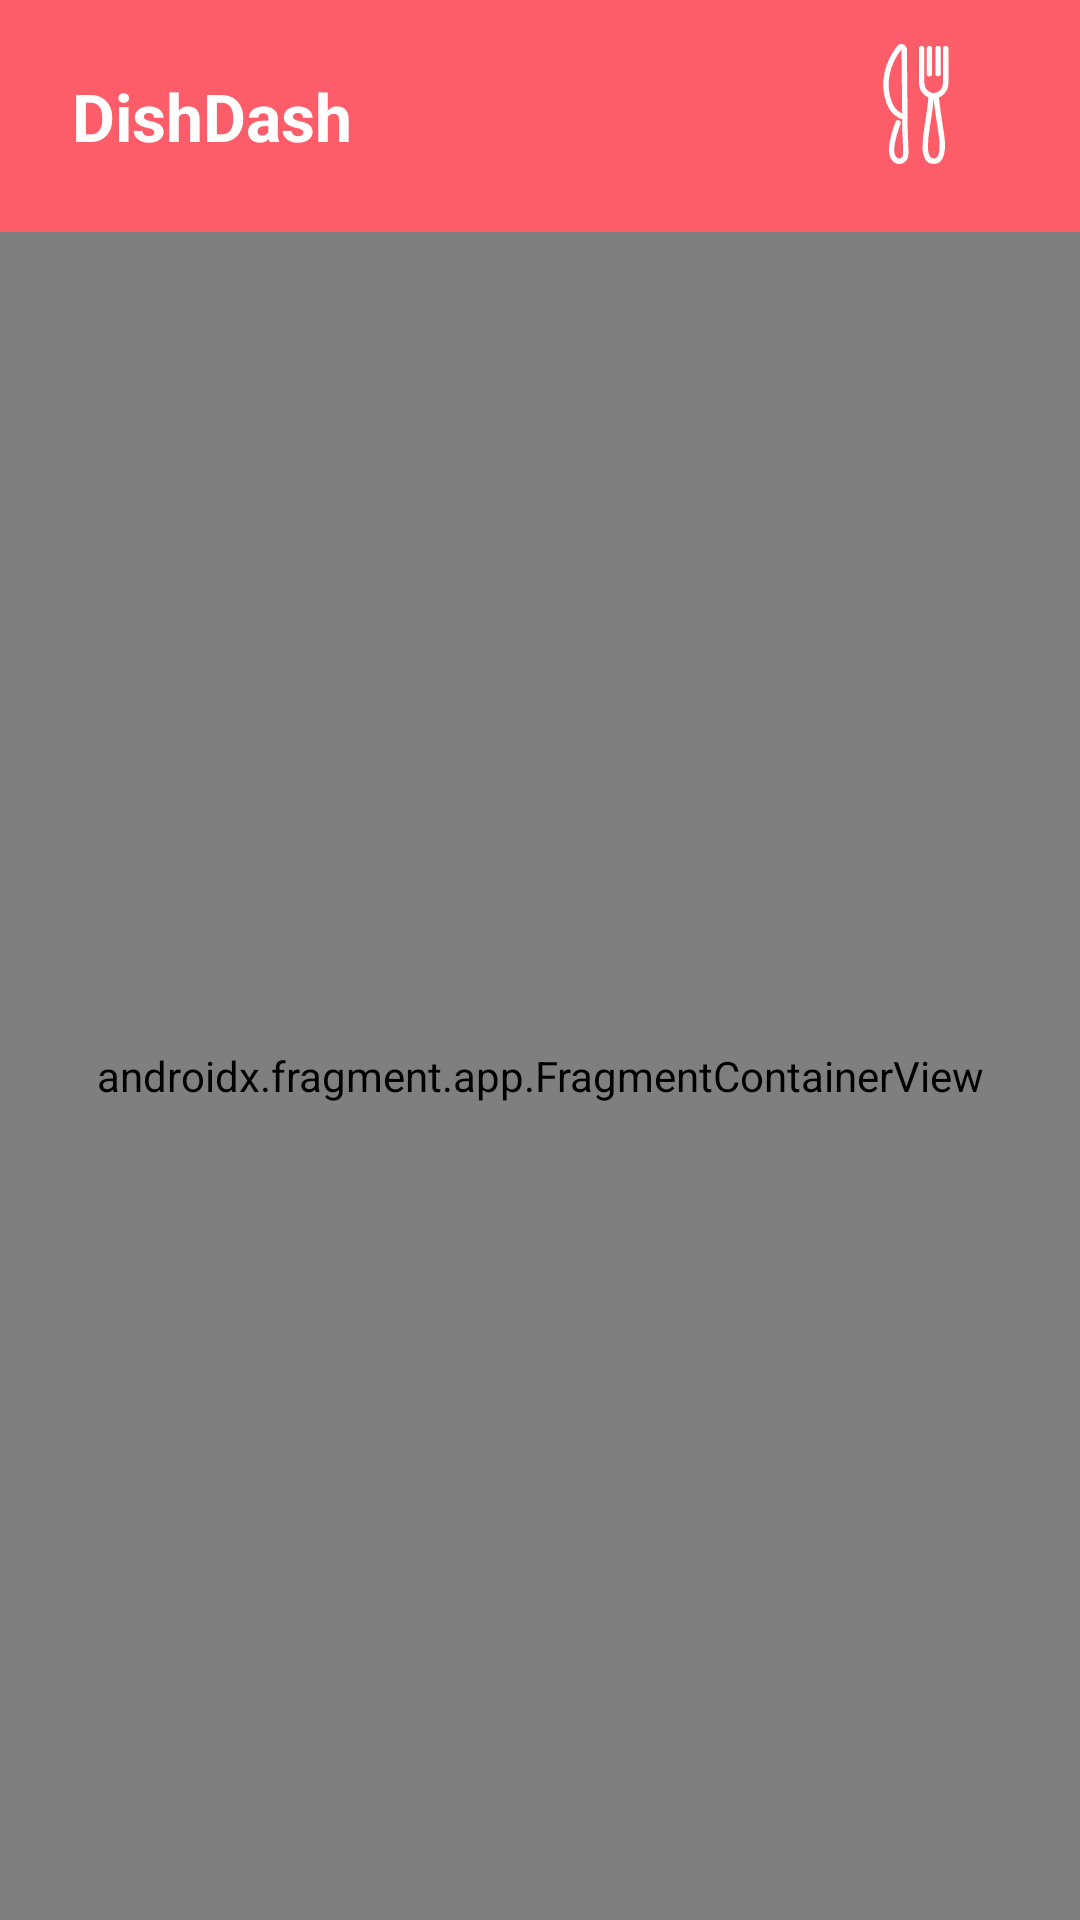

Reconstruct the res/layout file that produces this screen, plus the resources it refers to.
<!-- AndroidManifest.xml: application theme Theme.DishDash -->
<!-- res/layout/activity_authentication.xml -->
<?xml version="1.0" encoding="utf-8"?>
<androidx.constraintlayout.widget.ConstraintLayout xmlns:android="http://schemas.android.com/apk/res/android"
    xmlns:app="http://schemas.android.com/apk/res-auto"
    xmlns:tools="http://schemas.android.com/tools"
    android:id="@+id/main"
    android:layout_width="match_parent"
    android:layout_height="match_parent"
    tools:context=".auth.AuthenticationActivity">


    <TextView
        android:id="@+id/app_name"
        style="@style/text_title"
        android:layout_width="0dp"
        android:layout_height="wrap_content"
        android:background="@color/primary"
        android:gravity="start"
        android:padding="24dp"
        android:text="@string/app_name"
        android:textColor="@color/on_primary"
        app:layout_constraintEnd_toEndOf="parent"
        app:layout_constraintStart_toStartOf="parent"
        app:layout_constraintTop_toTopOf="parent" />

    <ImageView
        android:layout_width="wrap_content"
        android:layout_height="wrap_content"
        android:contentDescription="@string/app_name"
        app:layout_constraintBottom_toBottomOf="@+id/app_name"
        app:layout_constraintEnd_toEndOf="parent"
        app:layout_constraintTop_toTopOf="@+id/app_name"
        app:layout_constraintVertical_bias="0.615"
        app:srcCompat="@drawable/ic_launcher_foreground" />

    <androidx.fragment.app.FragmentContainerView
        android:id="@+id/fragmentContainerView2"
        android:name="androidx.navigation.fragment.NavHostFragment"
        android:layout_width="0dp"
        android:layout_height="0dp"
        app:defaultNavHost="true"
        app:layout_constraintBottom_toBottomOf="parent"
        app:layout_constraintEnd_toEndOf="parent"
        app:layout_constraintStart_toStartOf="parent"
        app:layout_constraintTop_toBottomOf="@id/app_name"
        app:navGraph="@navigation/authentication_nav_graph" />
</androidx.constraintlayout.widget.ConstraintLayout>
<!-- resources referenced by this layout -->
<resources>
  <color name="on_primary">#ffffffff</color>
  <color name="primary">#fffd5d69</color>
  <!-- drawable ic_launcher_foreground: vector/xml drawable (drawable, 2076 chars, omitted) -->
  <string name="app_name">DishDash</string>
  <style name="text_title">
          <item name="fontFamily">@font/andika_new_basic</item>
          <item name="fontStyle">normal</item>
          <item name="android:textSize">22sp</item>
          <item name="android:textStyle">bold</item>
      </style>
  <style name="Theme.DishDash" parent="Base.Theme.DishDash" />
  <style name="Base.Theme.DishDash" parent="Theme.Material3.Light.NoActionBar" />
</resources>
